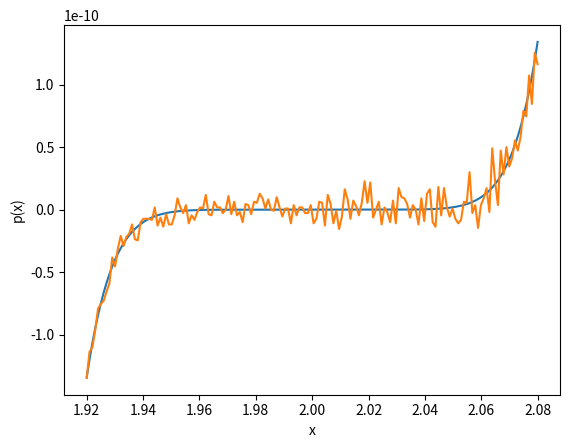

This figure's Python source:
import numpy as np
import matplotlib.pyplot as plt

x = np.linspace(1.920, 2.080, 160)

def p(x):
    return (x-2)**9
    
def f(x):
    return x**9 - 18*x**8 + 144*x**7 - 672*x**6 + 2016*x**5 - 4032*x**4 + 5376*x**3 - 4608*x**2 + 2304*x - 512

y = p(x)
g = f(x)

plt.plot(x, y)
plt.plot(x, g)
plt.xlabel('x')
plt.ylabel('p(x)')
plt.show()
